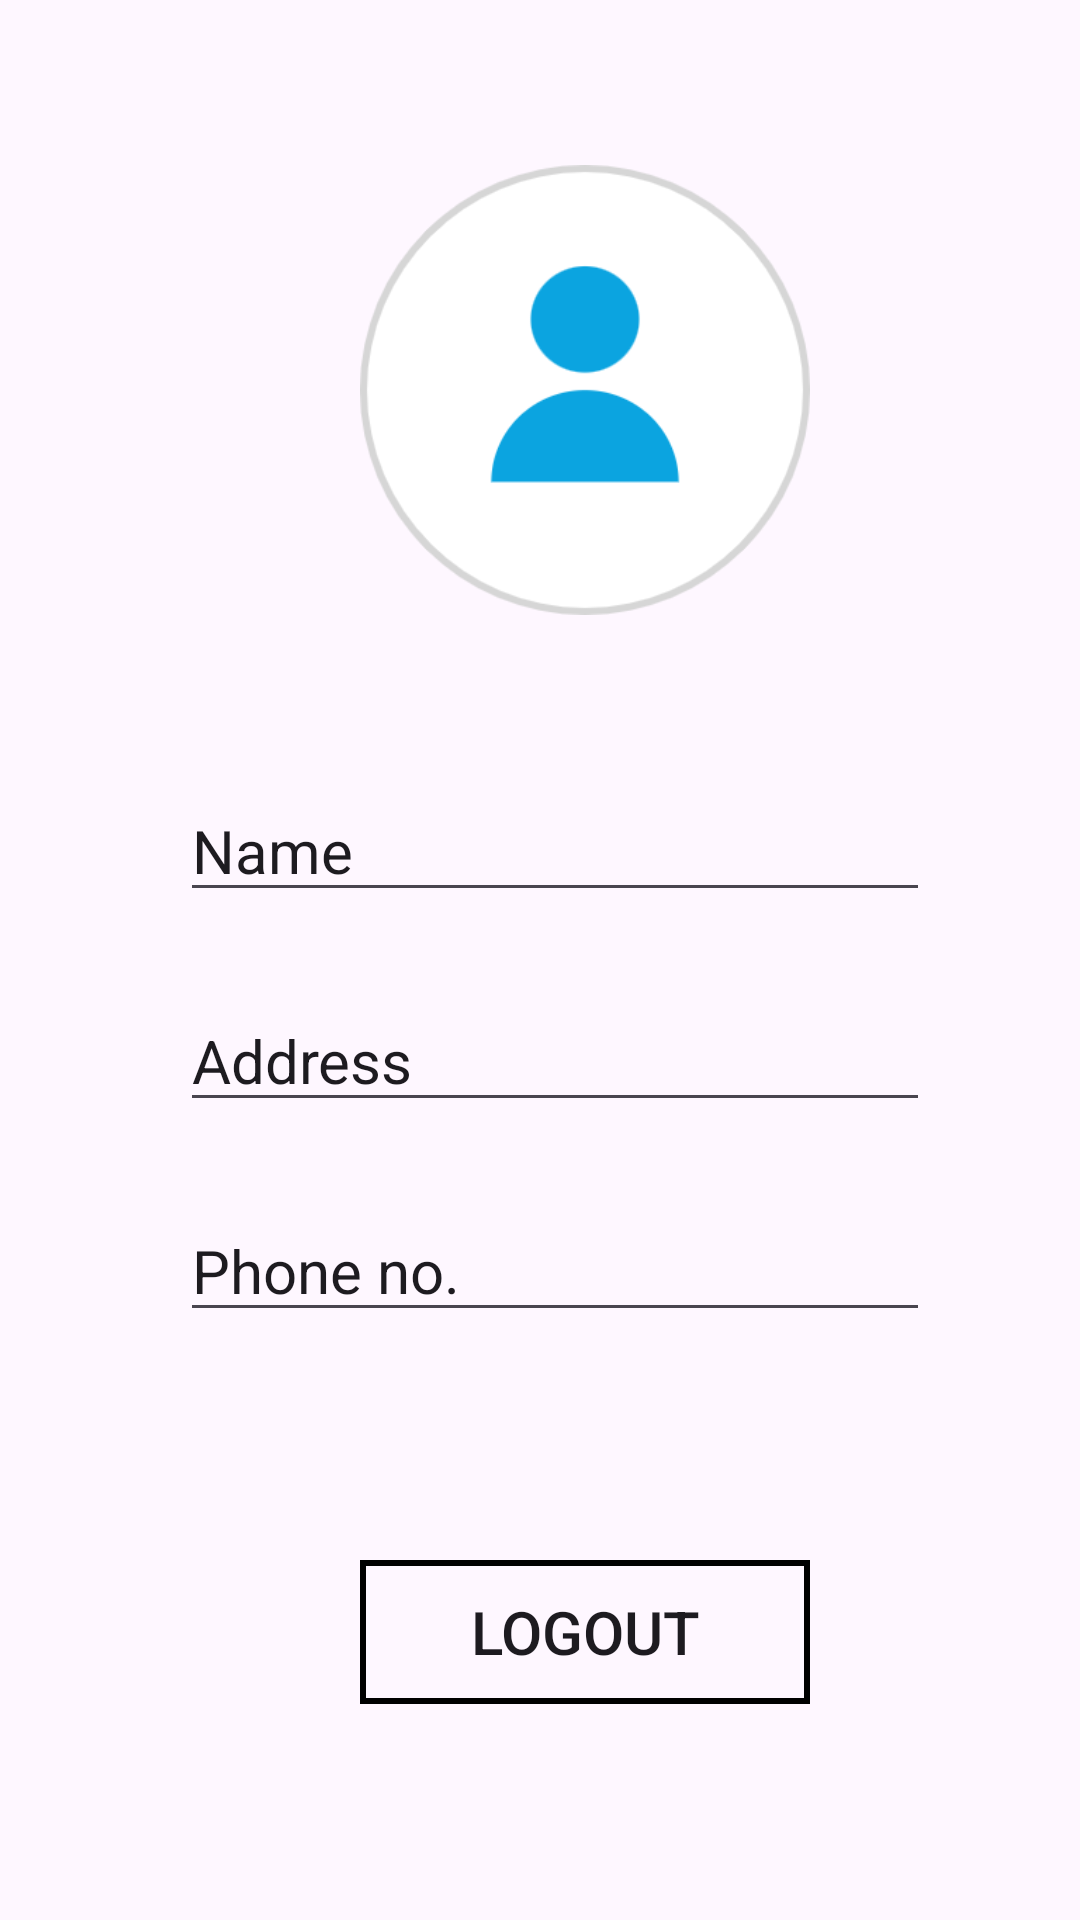

The Android layout XML behind this screen, and the referenced resources:
<!-- AndroidManifest.xml: application theme Theme.TechSpark -->
<!-- res/layout/fragment_profile_fragment.xml -->
<?xml version="1.0" encoding="utf-8"?>
<FrameLayout xmlns:android="http://schemas.android.com/apk/res/android"
    xmlns:tools="http://schemas.android.com/tools"
    android:layout_width="match_parent"
    android:layout_height="match_parent"
    tools:context=".profile_fragment"
    android:id="@+id/profile_fragment">


    <ImageView
        android:layout_width="150dp"
        android:layout_height="150dp"
        android:layout_marginLeft="120dp"
        android:layout_marginTop="55dp"
        android:src="@drawable/profile_image" />

    <EditText
        android:layout_width="match_parent"
        android:layout_height="wrap_content"
        android:layout_marginLeft="60dp"
        android:layout_marginRight="50dp"
        android:text="Name"
        android:editable="false"
        android:id="@+id/name"
        android:textSize="20sp"
        android:layout_marginTop="260dp"
        />

    <EditText
        android:layout_width="match_parent"
        android:layout_height="wrap_content"
        android:layout_marginLeft="60dp"
        android:layout_marginRight="50dp"
        android:id="@+id/address"
        android:text="Address"
        android:editable="false"
        android:textSize="20sp"
        android:layout_marginTop="330dp"
        />

    <EditText
        android:layout_width="match_parent"
        android:layout_height="wrap_content"
        android:layout_marginLeft="60dp"
        android:layout_marginRight="50dp"
        android:id="@+id/phone"
        android:editable="false"
        android:text="Phone no."
        android:textSize="20sp"
        android:layout_marginTop="400dp"
        />

    <Button
        android:layout_width="150dp"
        android:layout_height="wrap_content"
        android:text="Logout"
        android:textSize="20dp"
        android:background="@drawable/square_button_design"
        android:layout_marginLeft="120dp"
        android:layout_marginTop="520dp"
        />


</FrameLayout>
<!-- resources referenced by this layout -->
<resources>
  <!-- drawable profile_image: png bitmap (drawable, 17261 bytes) -->
  <!-- drawable square_button_design (drawable) -->
  <?xml version="1.0" encoding="utf-8"?>
  <selector xmlns:android="http://schemas.android.com/apk/res/android">
  
      <item>
          <shape >
              <stroke android:color="@color/black" android:width="2dp"/>
          </shape>
      </item>
  </selector>
  <style name="Theme.TechSpark" parent="Base.Theme.TechSpark" />
  <color name="black">#FF000000</color>
  <style name="Base.Theme.TechSpark" parent="Theme.Material3.DayNight.NoActionBar">
          
          
      </style>
</resources>
